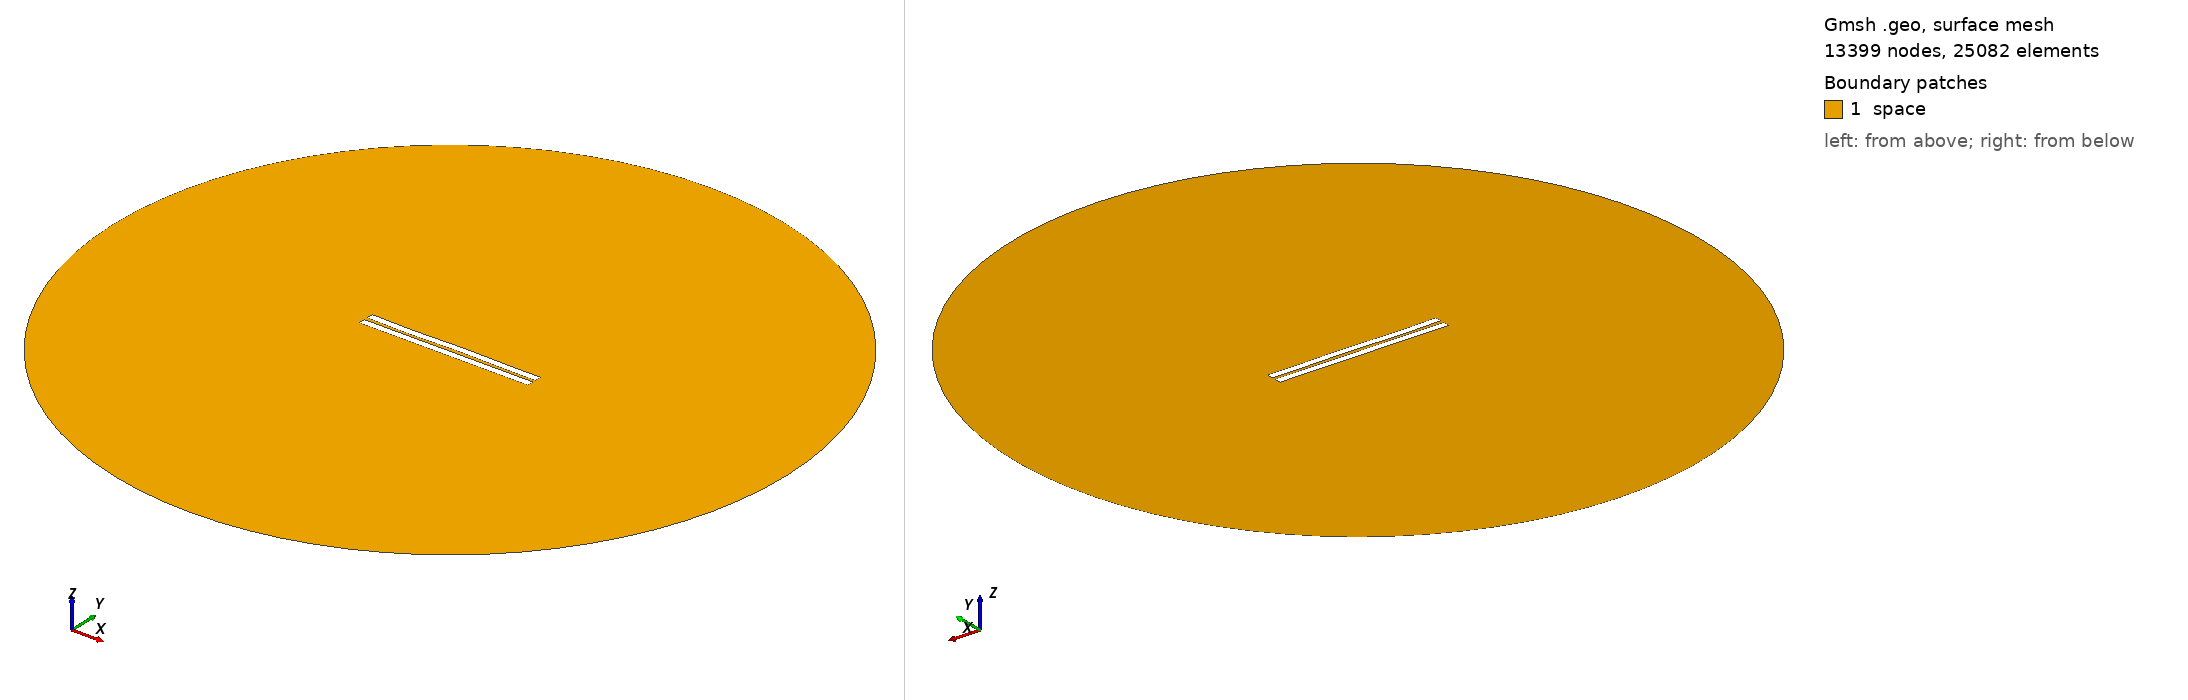

Gmsh geometry script, surface-meshed: 13399 nodes, 25082 surface elements. Boundary patches (legend numbers): 1 space. Left view from above one corner, right view from below the opposite corner. Legend entries are the model's physical surfaces. The drawing asked Gmsh for element sizes between 1% and 20% of the model's largest extent; the script's own settings can give other sizes.

=== 1926.geo (drawn) ===
//---------------------------------------
// Geometry kernel
//---------------------------------------

SetFactory("OpenCASCADE");



//---------------------------------------
// Parameters of the geometry
//---------------------------------------

// Overetch of the upper plate
overetch = 0.0;

// Distance between the plates
distance = 2.25;

// Discretization over the x axis (for the deformation)
nx = 50; 

// Length of the plate
L = 100 - overetch; 

// Number of modes
n = 4; 

// 1st mode coefficient
coeff(1) = -0.15;
beta(1) = 0.596864 * 3.1415926535 / L;

// 2nd mode coefficient
coeff(2) = 0.0;
beta(2) = 1.49418 * 3.1415926535 / L;

// 3rd mode coefficient
coeff(3) = -0.15;
beta(3) = 2.50025 * 3.1415926535 / L;

// 4th mode coefficient
coeff(4) = -0.15;
beta(4) = 3.49999 * 3.1415926535 / L;



//---------------------------------------
// Upper plate (deformed rectangle)
//---------------------------------------

// Coordiantes of the upper plate
xmin = -50;
xmax = 50 - overetch;

// Height of the upper plate
yheight = 4 - 2 * overetch;

// Indexes of the points
UpperID[] = {};
LowerID[] = {};
LeftID[] = {};
RightID[] = {};

// Point index
p = 1;

// Horizontal edges
For i In {1:nx}
    x = xmin + (i-1)*(xmax - xmin)/(nx-1);

    y_bottom = distance / 2 + overetch;
    For j In {1:n}
        C = (Cosh(beta(j)*L) + Cos(beta(j)*L)) / (Sinh(beta(j)*L) + Sin(beta(j)*L));
        y_bottom  = y_bottom + coeff(j) * (Cosh(beta(j)*(x+50)) - Cos(beta(j)*(x+50)) - C * (Sinh(beta(j)*(x+50)) - Sin(beta(j)*(x+50))));
    EndFor

    y_top = y_bottom + yheight;

    Point(p) = {x, y_top, 0, 1.0};
    UpperID[i] = p;
    p = p + 1;

    Point(p) = {x, y_bottom, 0, 1.0};
    LowerID[i] = p;
    p = p + 1;
EndFor

// Create point lists
UpperPts[] = {}; LowerPts[] = {};
For i In {1:nx}
  UpperPts[] += {UpperID[i]};
  LowerPts[] += {LowerID[i]};
EndFor

// Build splines
Spline(1) = {UpperPts[]};
Spline(2) = {LowerPts[]};
Line(3) = {LowerPts[nx-1], UpperPts[nx-1]};
Line(4) = {LowerPts[0], UpperPts[0]};

// Build the plane surface
Curve Loop(1) = {2, 3, -1, -4};
Plane Surface(1) = {1};



//---------------------------------------
// Lower plate (rectangle)
//---------------------------------------

// Vertices
Point(1001) = {-50, -1, 0, 1.0};
Point(1002) = { 50, -1, 0, 1.0};
Point(1003) = { 50,  -5, 0, 1.0};
Point(1004) = {-50,  -5, 0, 1.0};

// Edges
Line(5) = {1001, 1002};
Line(6) = {1002, 1003};
Line(7) = {1003, 1004};
Line(8) = {1004, 1001};

// Plane surface
Line Loop(2) = {5, 6, 7, 8};
Plane Surface(2) = {2}; 



//---------------------------------------
// Outer (fictious) boundary
//---------------------------------------

// Points
Point(1005) = {0, 0, 0};       // Center
Point(1006) = {200, 0, 0};     // Start point
Point(1007) = {0, 200, 0};     // 90 degrees
Point(1008) = {-200, 0, 0};    // 180 degrees
Point(1009) = {0, -200, 0};    // 270 degrees

// Circle arcs (each needs start, center, end)
Circle(9) = {1006, 1005, 1007};
Circle(10) = {1007, 1005, 1008};
Circle(11) = {1008, 1005, 1009};
Circle(12) = {1009, 1005, 1006};

// Plane surface for the entire domain
Curve Loop(3) = {9, 10, 11, 12};
Surface(3) = {3};

// Subtract the plates from the whole domain to obtain the actual domain where we want to solve the equations
BooleanDifference{ Surface{3}; Delete; }{ Surface{1}; Surface{2}; Delete; }




//---------------------------------------
// Transfinite Lines/Curves
//---------------------------------------

// Set the number of points on the boundaries
r = 7;

// Plates
Transfinite Curve {1, 2} = 50*r Using Progression 1;
Transfinite Curve {3, 4} = 2*r Using Progression 1;
Transfinite Line {5, 7} = 50*r Using Progression 1;
Transfinite Line {6, 8} = 2*r Using Progression 1;

// Outer boundary
Transfinite Line {9, 10, 11, 12} = 20 Using Progression 1;



//---------------------------------------
// Physical groups
//---------------------------------------                

// Physical curves (boundaries)
Physical Line("force_segment", 10) = {2};
Physical Line("upper_plate", 11) = {1, 3, 4};
Physical Line("lower_plate", 12) = {5, 6, 7, 8};
Physical Line("boundary", 20) = {9, 10, 11, 12};

// Physical Surfaces
Physical Surface("space", 30) = {3};



//---------------------------------------
// 6. Generate the Mesh
//---------------------------------------

// 2D mesh generation
Mesh 2;
